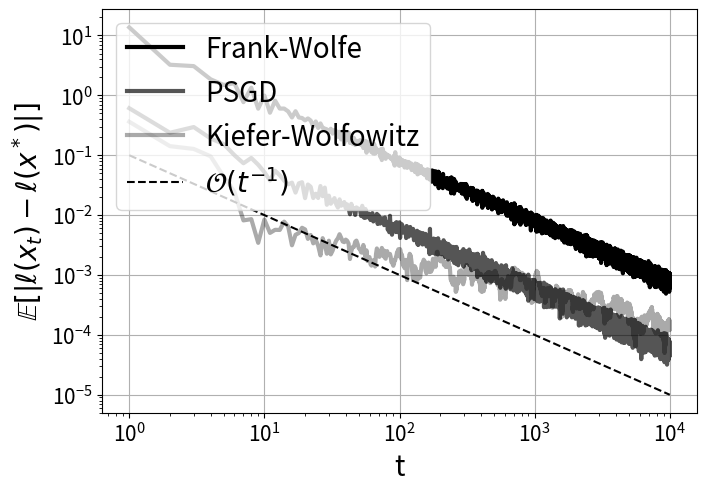

Write the Python code that produced this figure.
import numpy as np
import matplotlib.pyplot as plt
import scipy as sp

# l(x) = ||x - x^*||
# \nable l(x) = (x - x^*)/||x - x^*||


# step size parameter

a = 1
b = 1
gamma = 1

# number of iterations

T = 10000

# number of realisations
R = 10

# radius of circular constraint
C = 15

# center of the circle
cX = np.array([0., 0.])

# optimal solution
x_star = np.array([1., 1.])

# plot the constraints
# circle = plt.Circle((0, 0), C, color='grey', alpha=0.5)
# fig, ax = plt.subplots()
# ax.add_patch(circle)
# ax.scatter(1, 1, marker='o', color='k', s=20)
# ax.set_xlim((-20, 20))
# ax.set_ylim((-20, 20))
# ax.set_aspect('equal')
# plt.xlabel(r'$x_1$')
# plt.ylabel(r'$x_2$')
# plt.savefig('./Figures/CircleCons.pdf', format='pdf')
# plt.show()

# compute the objective
def objective(x, x_star):
    return np.linalg.norm(x - x_star)


# compute the gradient of l(x)
# def sto_grad_obj(y, x, x_star, alphat):
#     # batch size for cost
#     B = int(1000*(3*1/alphat))
#     mean_val = (x - x_star) / objective(x, x_star)
#     ct = np.random.normal(mean_val, np.ones(np.shape(mean_val)), size=(B, 2))
#     ct = np.sum(ct, axis=0)/B
#     return np.dot(ct, y)


def argmaxx(x, x_star, alphat, B, C):
    # batch size for cost
    # B = max(int(1 / alphat), 10)
    mean_val = (x - x_star) / objective(x, x_star)
    ct = np.random.normal(mean_val, np.ones(np.shape(mean_val)), size=(B, 2))
    ct = np.sum(ct, axis=0) / B
    return -C * ct / np.linalg.norm(ct)


# constraints

def cons(x, C):
    return C ** 2 - (x[0] ** 2 + x[1] ** 2)

def KW_grad(x, v, x_star):
    ct = np.zeros(np.shape(x))
    w1 = np.random.normal(0, 0.01)
    w2 = np.random.normal(0, 0.01)
    ct[0] = (objective(x + [v, 0], x_star) + w1
             - objective(x - [v, 0], x_star) - w2) / (2 * v)
    ct[1] = (objective(x + [0, v], x_star) + w1
             - objective(x - [0, v], x_star) - w2) / (2 * v)
    return ct

v = 0.1
cons = {'type': 'ineq', 'fun': cons, 'args': (C,)}


# initial value generator

def init_gen_circle(C, cX):
    r = C * np.sqrt(np.random.uniform())
    theta = 2 * np.pi * np.random.uniform()
    x1 = cX[0] + r * np.cos(theta)
    x2 = cX[1] + r * np.sin(theta)
    return np.array([x1, x2])

B = 10
rates = np.zeros(3)
# plot and save the figure
fig, ax = plt.subplots(figsize=(8, 6))
fig.tight_layout(pad=6)

for alg in range(3):
    xfix = init_gen_circle(C, cX)
    err = np.zeros((R, T))
    for i in range(R):

        print('Realisation:', i)
        print('------------------------------')
        # x = init_gen_circle(C, cX)
        # x = np.random.uniform(0, 1, size=(2,))
        # x = xfix
        x = np.array([0., 0.])

        for j in range(T):
            print('Iteration:', j)
            alphat = a / ((b + j) ** gamma)
            if alg == 0:
                # Frank-Wolfe
                #     vt = sp.optimize.minimize(sto_grad_obj, init_gen_circle(C, cX), args=(x, x_star, alphat), constraints=cons, method='L-BFGS-B')
                #     print(vt['x'])
                #     x = (1 - alphat) * x + alphat * vt['x']
                vt = argmaxx(x, x_star, alphat, B, C)
                x = (1 - alphat) * x + alphat * vt
            elif alg == 1:
                # unconstrained SGD
                # B = max(int(1 / alphat), 10)
                mean_val = (x - x_star) / objective(x, x_star)
                ct = np.random.normal(mean_val, np.ones(np.shape(mean_val)), size=(B, 2))
                ct = np.sum(ct, axis=0) / B
                x -= alphat * ct
            else:
                # Keifer-Wolfowitz
                x -= alphat * KW_grad(x, v, x_star)
            # print(x)
            err[i][j] = np.abs(objective(x, x_star))
        print('------------------------------')

    errL1 = np.sum(err, axis=0) / R

    idx = np.nonzero(errL1)
    rangeT = np.array([i for i in range(1, T + 1)])

    # fit the rate
    rate = np.polyfit(np.log(rangeT[idx]), np.log(errL1[idx]), 1)[0]
    rates[alg] = rate

    ax.loglog(rangeT, errL1, 'k',linewidth=3, alpha=1. - (alg/3))
    # ax.legend(["Frank-Wolfe", "$\mathcal{O}(t^{-1})$"], fontsize=20)
    # ax.legend(["PSGD", "$\mathcal{O}(t^{-1})$"], fontsize=20)
    # ax.legend(["Kiefer-Wolfowitz", "$\mathcal{O}(t^{-1})$"], fontsize=20)
    ax.grid()
    ax.set_xlabel('t', fontsize=20)
    ax.set_ylabel(r'$\mathbb{E}[|\ell(x_t) - \ell(x^*)|]$', fontsize=20)
    ax.tick_params(axis='both', labelsize=15)
# plt.savefig('./Figures/FWCircleB{}Rate{:.2f}.pdf'.format(B, rate), format='pdf')
# plt.savefig('./Figures/PSGDCircleB{}Rate{:.2f}.pdf'.format(B, rate), format='pdf')
# plt.savefig('./Figures/KWCirclev{}Rate{:.2f}.pdf'.format(v, rate), format='pdf')
ax.plot([1, 1e4], [1e-1, 1e-5], 'k--')
ax.legend(["Frank-Wolfe", "PSGD", "Kiefer-Wolfowitz", "$\mathcal{O}(t^{-1})$"], fontsize=20)
# plt.savefig('./Figures/CircleEp.pdf', format='pdf')
plt.show()

print(rates)